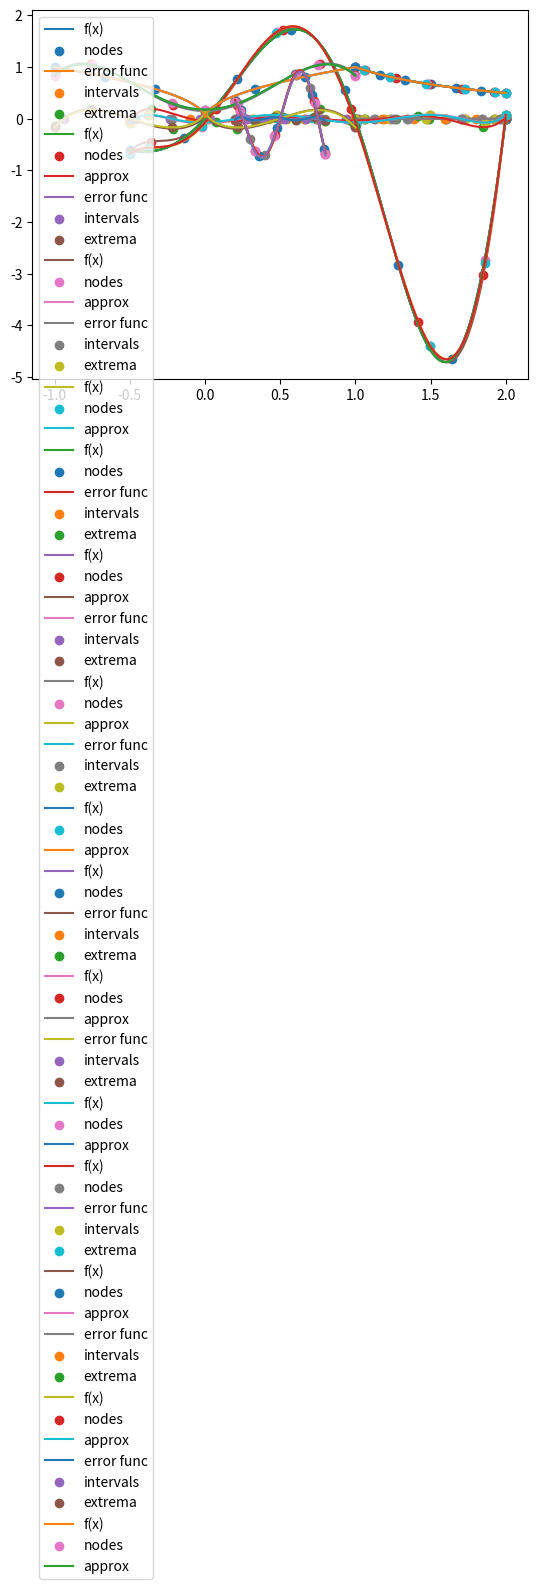

Recreate this plot in Python.
#%%

import numpy as np
import matplotlib.pyplot as plt
from scipy.signal import argrelextrema
from pprint import pprint

def find_extremum(f, x_values, s, t):
    # print(x_values)
    # print(x_values[s], x_values[t])
    arg_max = argrelextrema(f(x_values[s:t]), np.greater)
    arg_max = np.array(arg_max[0])

    arg_min = argrelextrema(f(x_values[s:t]), np.less)
    arg_min = np.array(arg_min[0])

    if len(arg_min) == 0 and len(arg_max) == 0:
        res = s if abs(f(x_values[s])) > abs(f(x_values[t])) else t

    else:
        arg = s+ (arg_min if len(arg_min) else arg_max)
        arg = arg[0]
        if abs(f(x_values[s])) - abs(f(x_values[arg])) > 0:
            res = s
        elif abs(f(x_values[t])) - abs(f(x_values[arg])) > 0:
            res = t
        else:
            res =  arg

    return res


def find_all_extrema(f, N, poly, a, b, show_steps=False):
    x = np.linspace(a, b, 10000)
    error_function = lambda xi: poly(xi) - f(xi)

    roots = np.zeros(N + 1, dtype=int)
    j = 0
    for i in range(len(x)-1):
        if np.sign(error_function(x[i])) != np.sign(error_function(x[i+1])):
            if j >= len(roots):
                # print(":(((", i, x[i])
                break
            roots[j] = i
            j +=1
            # print(i, x[i])
    intervals = np.insert(roots, 0, 0)
    intervals = np.insert(intervals, len(intervals), len(x) -1)
    # print(roots)
    # print(x[roots])
    extrema = [None] * (N + 2)

    for i in range(len(intervals) -1):
        extr = find_extremum(error_function, x, intervals[i], intervals[i+1])
        # print(extr, x[extr])
        extrema[i] = extr

    extrema = np.array(extrema)

    if show_steps:
        plt.plot(x, error_function(x), label = 'error func')
        plt.scatter(x[intervals], error_function(x[intervals]), label="intervals")
        plt.scatter(x[extrema], error_function(x[extrema]), label="extrema")
        plt.legend()
        plt.show()

    # print(extrema, len(extrema))

    return x[extrema]

def exchange(f, N, poly, a, b, show_steps):
    new_x_values = find_all_extrema(f, N,poly, a, b, show_steps)
    errors = poly(new_x_values) - f(new_x_values)
    e_min, e_max = np.min(np.abs(errors)), np.max(np.abs(errors))
    return new_x_values, e_min, e_max

def solve_system(x_values, y_values):
    size = len(x_values)
    powers = np.arange(size-1)
    A = np.zeros((size, size))
    for i in range(size):
        A[i, :size-1] = x_values[i] ** powers

    a = np.ones(size)
    a[1::2] = -1
    A[:, size-1] = a

    solution = np.linalg.solve(A, y_values)

    return np.poly1d(solution[:size-1][::-1]), solution[size-1]

def remez(f, N, a, b, tolerance=1e-6, plot_steps=False):
    x_values = np.linspace(a, b, N+2)
    y_values = f(x_values)

    i=0

    if plot_steps:
        x = np.linspace(a, b, 1000)
        plt.plot(x, f(x), label='f(x)')
        plt.scatter(x_values, f(x_values), label = 'nodes')

        plt.legend()
        plt.show()

    while True:
        print("i: {}".format(i))
        poly, error = solve_system(x_values, y_values)



        x_values, e_min, e_max = exchange(f, N, poly, a, b, plot_steps)
        y_values = f(x_values)

        i+=1
        print("E_M / E_m = {}\nError = {}\n".format(e_max / e_min, error))
        if plot_steps:
            x = np.linspace(a, b, 1000)
            plt.plot(x, f(x), label='f(x)')
            plt.scatter(x_values, poly(x_values), label = 'nodes')
            plt.plot(x, poly(x), label='approx')

            plt.legend()
            plt.show()



        if (e_max / e_min) <= 1 + tolerance:
            break

        if i > 7:
            break


    x = np.linspace(a, b, 1000)
    plt.plot(x, f(x))
    plt.plot(x, poly(x))

    plt.show()
    print(poly)

#%%

f = lambda x: 1 / x
remez(f, 5, 1, 2, tolerance=0.05, plot_steps=True)
#%%

f = lambda x: np.exp(x) * np.sin(np.pi * x)
remez(f, 6, -0.5, 2, tolerance=0.05, plot_steps=True)
#%%

f = lambda x : np.sqrt(np.abs(x))
remez(f, 5, -1, 1, tolerance=0.05, plot_steps=True)

#%%

f = lambda x : (np.exp(x) * np.cos(2 * np.pi * x) * np.sin(2 * np.pi * x))
remez(f, 5, 0.2, 0.8, tolerance=0.05, plot_steps=True)